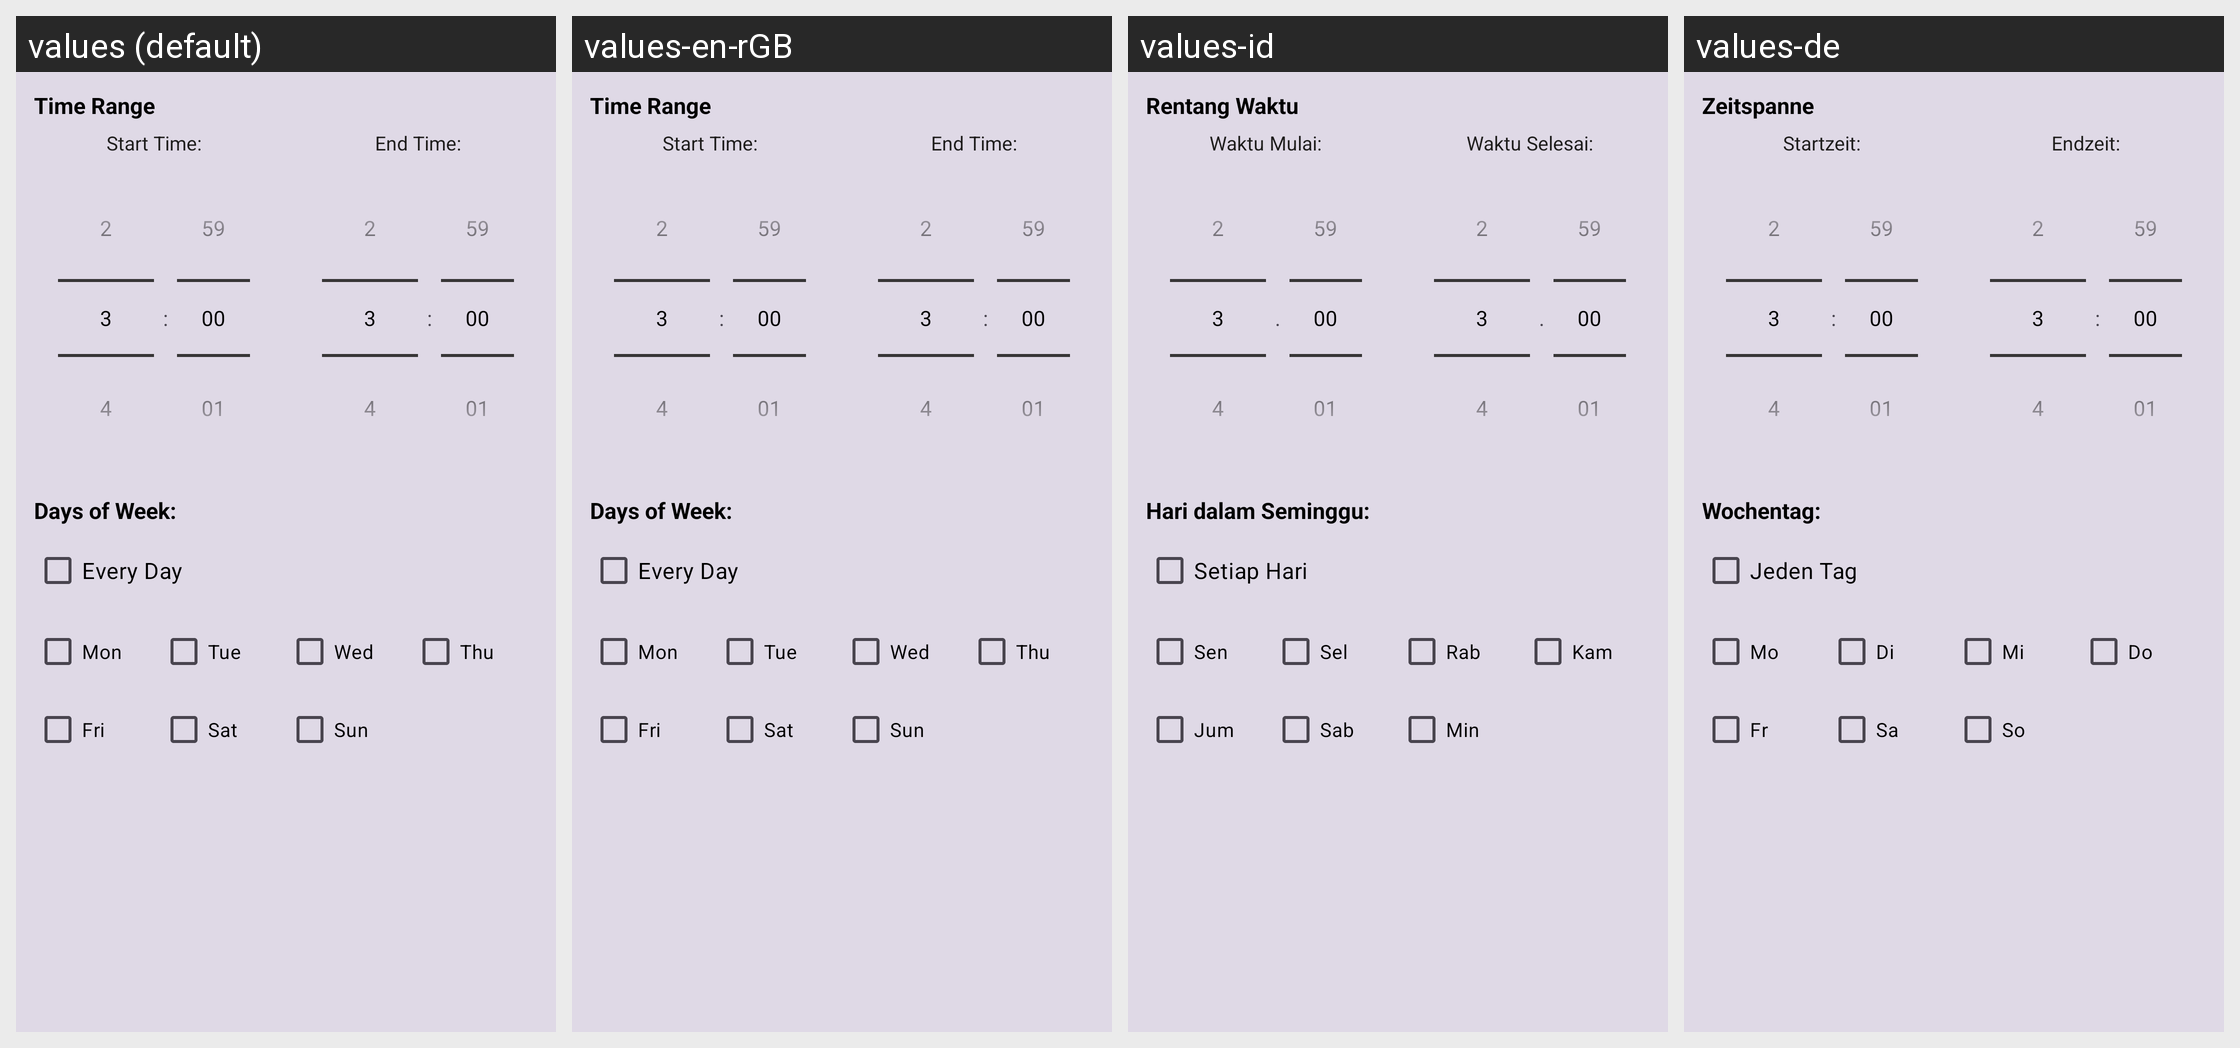

Translations of the strings shown on this Android screen, per locale in the grid:
Android screen res/layout/dialog_time_schedule_compact.xml rendered under 4 locales, left to right: values (default), values-en-rGB, values-id, values-de. Device: Nexus 5 (rendered at 1080×1920; each locale shown at half size, 540×960, under a caption strip naming it); theme Theme.SpeakThat.
Other locales in the repository, not shown: values-ar, values-cs, values-da, values-el, values-en, values-es, values-fr, values-haw, values-he, values-hi, values-it, values-ja, values-ko, values-nl, values-no, values-pa, values-pa-rIN, values-pl, values-pt, values-pt-rBR, values-ru, values-sv, values-th, values-tr, values-uk, values-ur, values-vi, values-zh-rCN, values-zh-rTW.
Strings drawn on this screen, with the default value and each locale's value (text and hints the layout hard-codes, and strings that could not be matched under every locale, appear in the picture but are not listed):

time_schedule_range
  values: Time Range
  values-en-rGB: Time Range
  values-id: Rentang Waktu
  values-de: Zeitspanne

time_schedule_start
  values: Start Time:
  values-en-rGB: Start Time:
  values-id: Waktu Mulai:
  values-de: Startzeit:

time_schedule_end
  values: End Time:
  values-en-rGB: End Time:
  values-id: Waktu Selesai:
  values-de: Endzeit:

time_schedule_days
  values: Days of Week:
  values-en-rGB: Days of Week:
  values-id: Hari dalam Seminggu:
  values-de: Wochentag:

time_schedule_every_day
  values: Every Day
  values-en-rGB: Every Day
  values-id: Setiap Hari
  values-de: Jeden Tag

day_mon
  values: Mon
  values-en-rGB: Mon
  values-id: Sen
  values-de: Mo

day_tue
  values: Tue
  values-en-rGB: Tue
  values-id: Sel
  values-de: Di

day_wed
  values: Wed
  values-en-rGB: Wed
  values-id: Rab
  values-de: Mi

day_thu
  values: Thu
  values-en-rGB: Thu
  values-id: Kam
  values-de: Do

day_fri
  values: Fri
  values-en-rGB: Fri
  values-id: Jum
  values-de: Fr

day_sat
  values: Sat
  values-en-rGB: Sat
  values-id: Sab
  values-de: Sa

day_sun
  values: Sun
  values-en-rGB: Sun
  values-id: Min
  values-de: So
